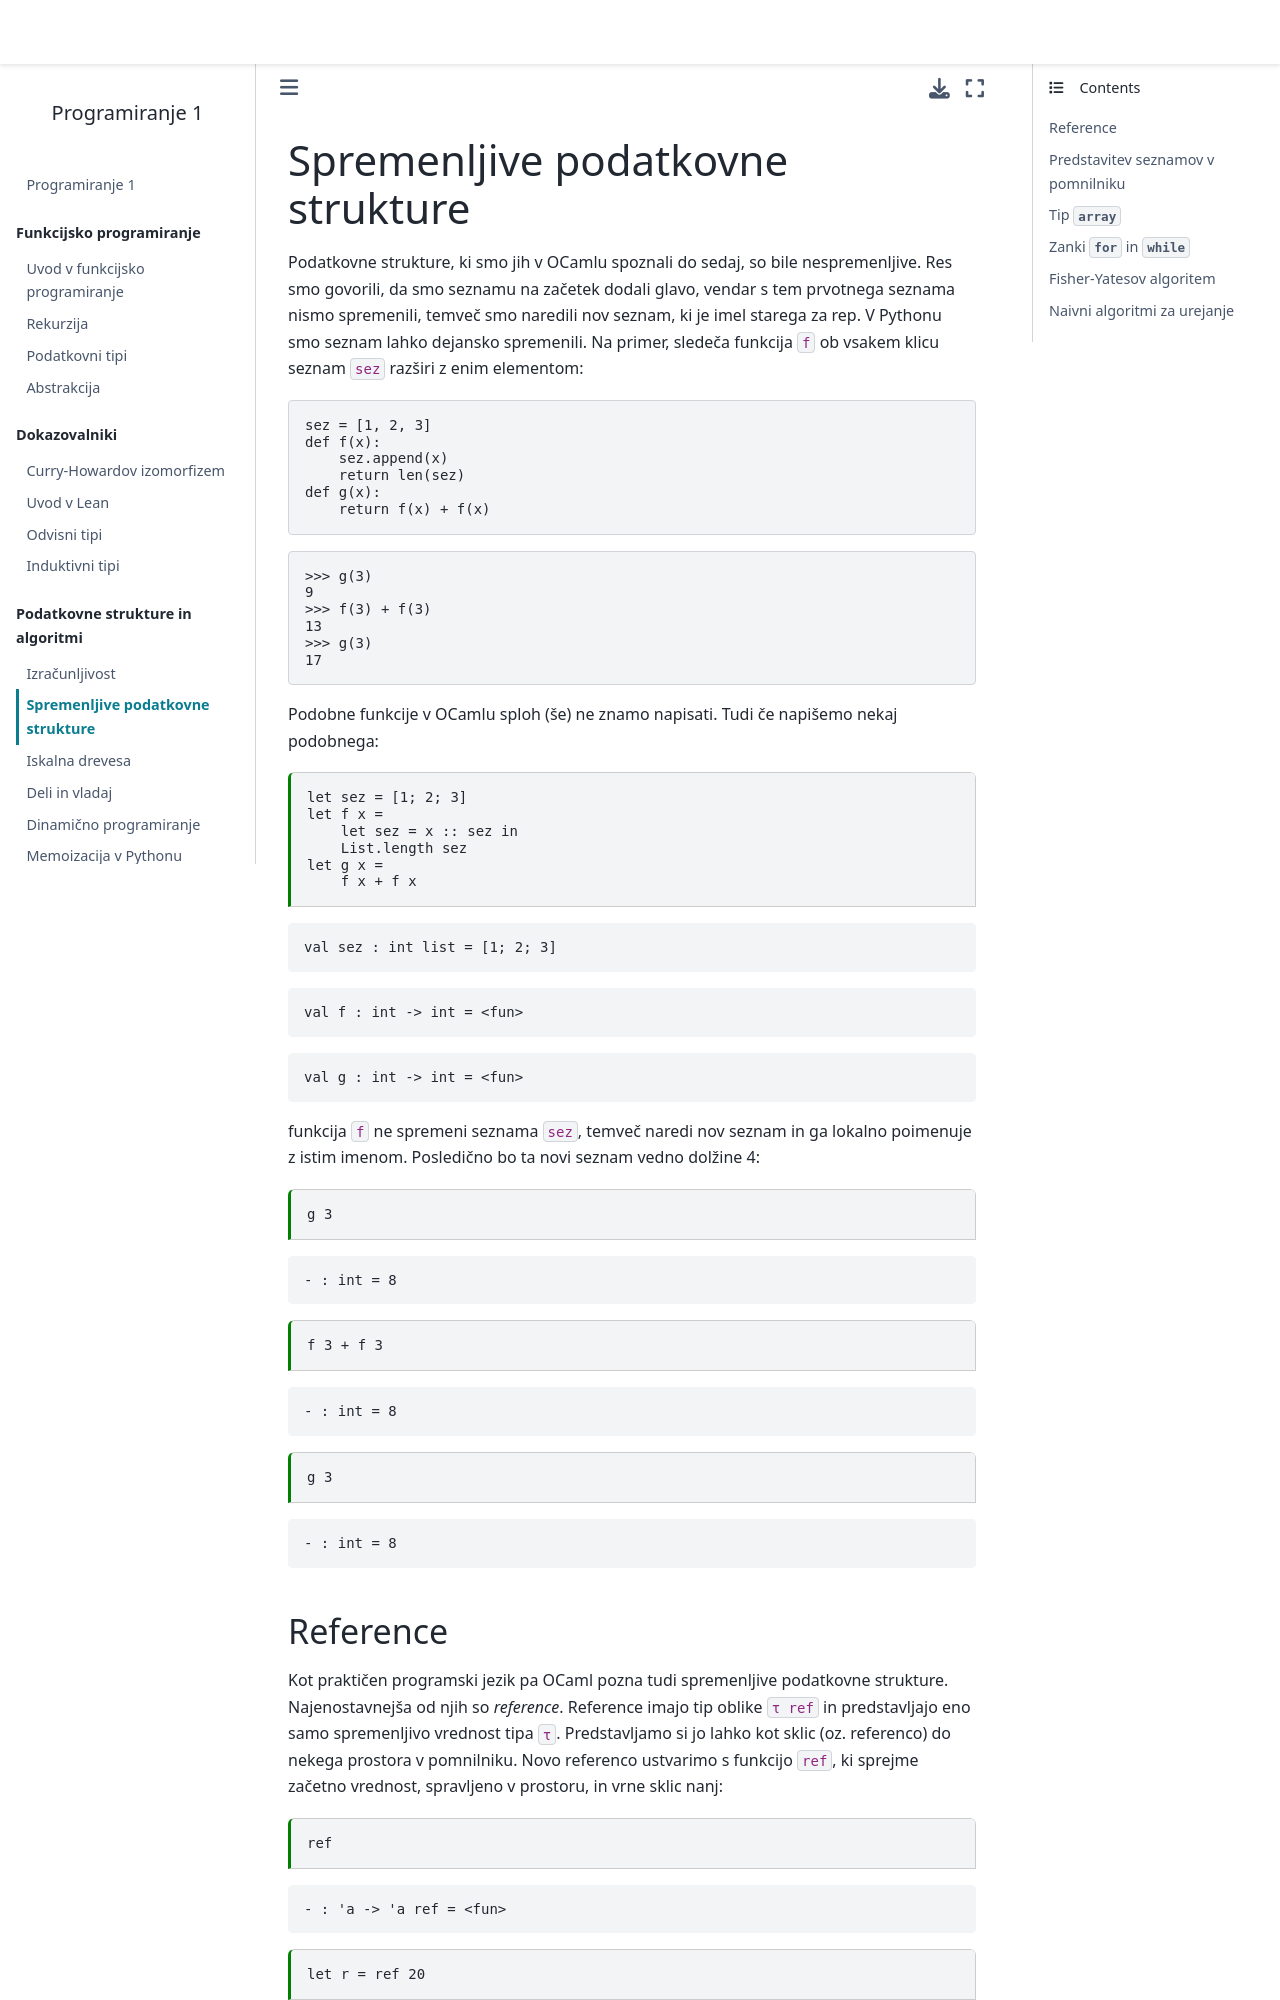

repository: tijavidmar/Programiranje-1 · page: 10-racunska-zahtevnost.html · generator: jekyll

---
jupytext:
  text_representation:
    extension: .md
    format_name: myst
    format_version: 0.13
    jupytext_version: 1.15.2
kernelspec:
  display_name: OCaml default
  language: OCaml
  name: ocaml-jupyter
---

# Spremenljive podatkovne strukture

Podatkovne strukture, ki smo jih v OCamlu spoznali do sedaj, so bile nespremenljive. Res smo govorili, da smo seznamu na začetek dodali glavo, vendar s tem prvotnega seznama nismo spremenili, temveč smo naredili nov seznam, ki je imel starega za rep. V Pythonu smo seznam lahko dejansko spremenili. Na primer, sledeča funkcija `f` ob vsakem klicu seznam `sez` razširi z enim elementom:

```python
sez = [1, 2, 3]
def f(x):
    sez.append(x)
    return len(sez)
def g(x):
    return f(x) + f(x)
```

```python
>>> g(3)
9
>>> f(3) + f(3)
13
>>> g(3)
17
```

Podobne funkcije v OCamlu sploh (še) ne znamo napisati. Tudi če napišemo nekaj podobnega:

```{code-cell}
let sez = [1; 2; 3]
let f x =
    let sez = x :: sez in
    List.length sez
let g x =
    f x + f x
```

funkcija `f` ne spremeni seznama `sez`, temveč naredi nov seznam in ga lokalno poimenuje z istim imenom. Posledično bo ta novi seznam vedno dolžine 4:

```{code-cell}
g 3
```

```{code-cell}
f 3 + f 3
```

```{code-cell}
g 3
```
